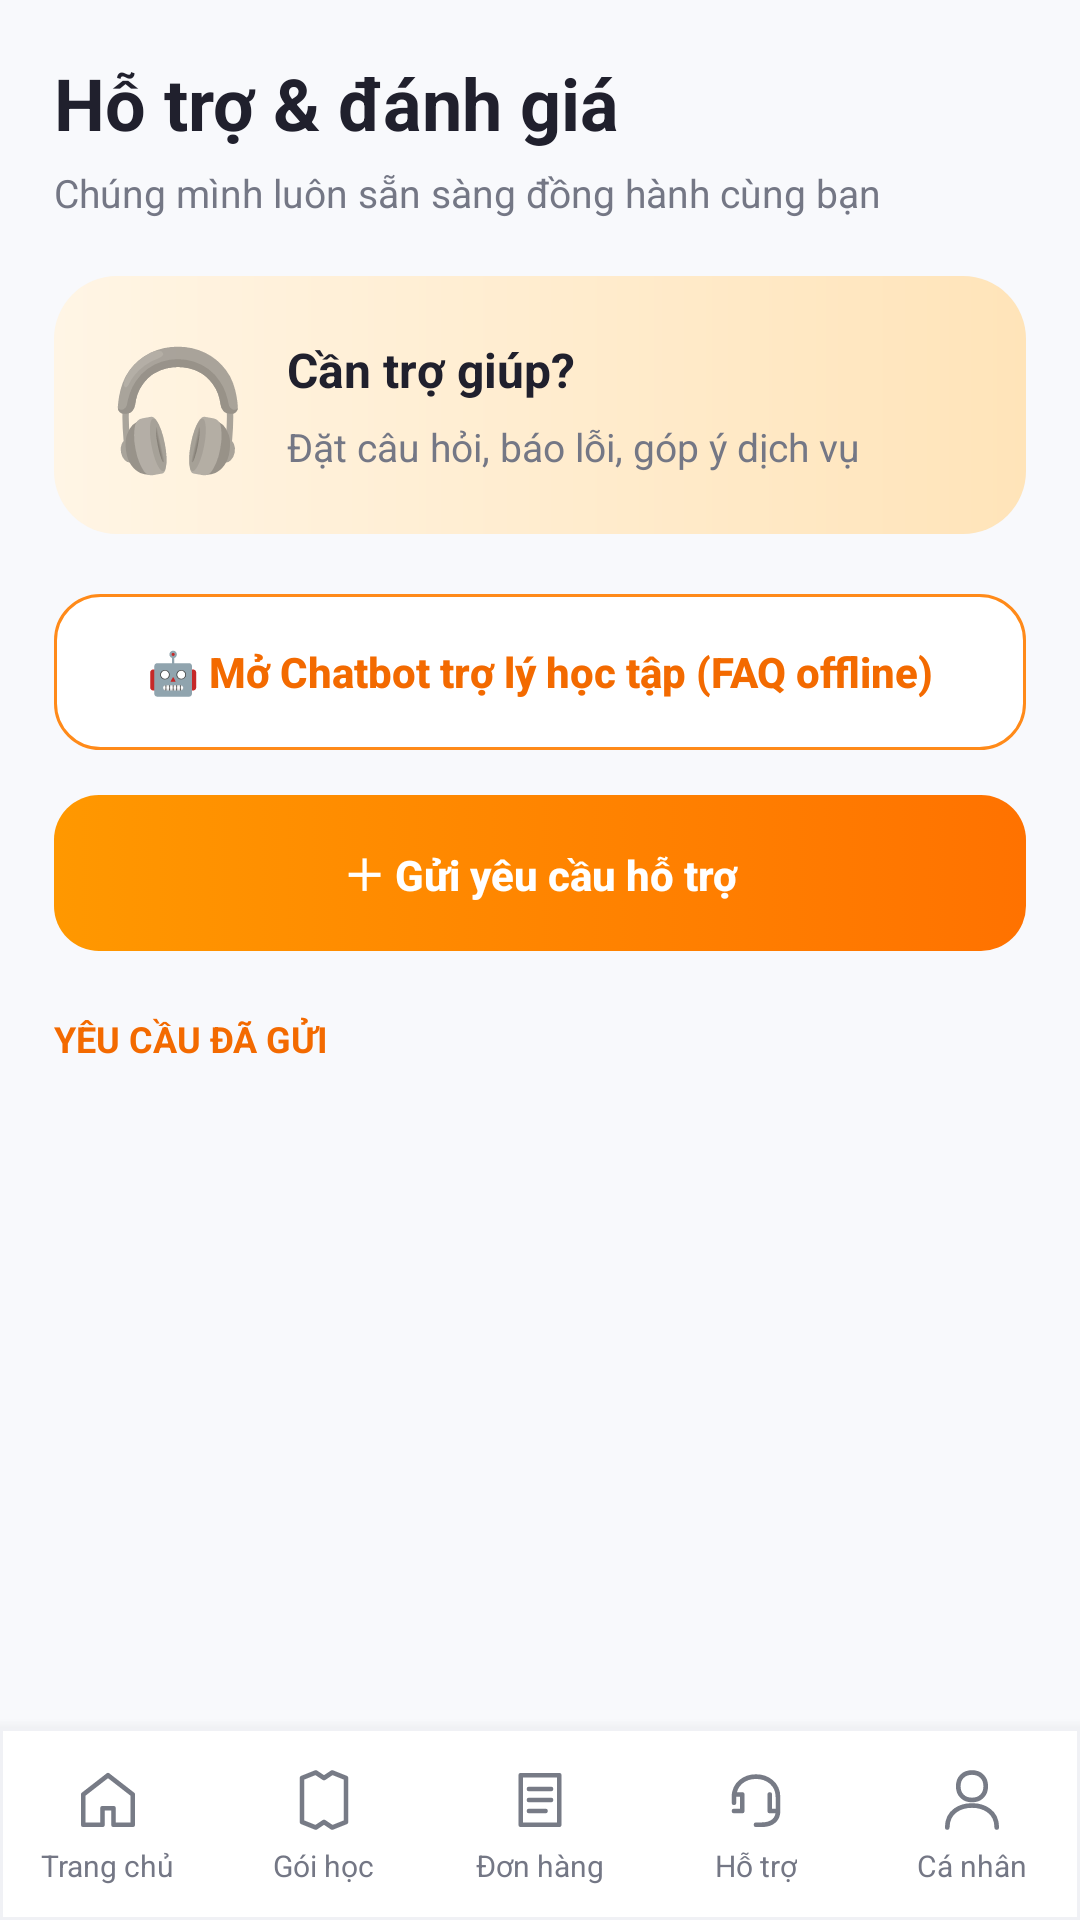

This screen was rendered from an Android layout file. Write that file and the resources it references.
<!-- AndroidManifest.xml: application theme AppTheme -->
<!-- res/layout/activity_support.xml -->
<?xml version='1.0' encoding='utf-8'?>
<LinearLayout xmlns:android="http://schemas.android.com/apk/res/android" android:layout_width="match_parent" android:layout_height="match_parent" android:orientation="vertical" android:background="@color/screen_bg"><LinearLayout android:layout_width="match_parent" android:layout_height="0dp" android:layout_weight="1" android:orientation="vertical" android:padding="18dp"><LinearLayout android:layout_width="match_parent" android:layout_height="wrap_content" android:orientation="horizontal" android:gravity="center_vertical" android:layout_marginBottom="5dp"><TextView style="@style/PageTitle" android:layout_width="0dp" android:layout_height="wrap_content" android:layout_weight="1" android:text="@string/support_label_001" /></LinearLayout><TextView style="@style/Muted" android:layout_width="match_parent" android:layout_height="wrap_content" android:text="@string/support_label_002" android:layout_marginBottom="19dp" /><LinearLayout android:layout_width="match_parent" android:layout_height="wrap_content" android:orientation="vertical" android:padding="17dp" android:layout_marginBottom="13dp" android:background="@drawable/hero_peach"><LinearLayout android:layout_width="match_parent" android:layout_height="wrap_content" android:orientation="horizontal" android:gravity="center_vertical"><TextView android:layout_width="wrap_content" android:layout_height="wrap_content" android:text="@string/support_label_003" android:textSize="39sp" android:gravity="center" android:layout_marginEnd="12dp" /><LinearLayout android:layout_height="wrap_content" android:orientation="vertical" android:layout_width="0dp" android:layout_weight="1"><TextView style="@style/SectionTitle" android:layout_width="match_parent" android:layout_height="wrap_content" android:text="@string/support_label_004" /><TextView style="@style/Muted" android:layout_width="match_parent" android:layout_height="wrap_content" android:text="@string/support_label_005" android:layout_marginTop="6dp" /></LinearLayout></LinearLayout></LinearLayout><Button android:id="@+id/btnSupportChatbot" style="@style/SecondaryButton" android:text="@string/support_chatbot_cta" android:layout_marginBottom="8dp" /><Button android:id="@+id/btnAddTicket" style="@style/PrimaryButton" android:text="@string/support_label_006" /><TextView style="@style/Eyebrow" android:layout_width="match_parent" android:layout_height="wrap_content" android:text="@string/support_label_007" android:layout_marginTop="14dp" android:layout_marginBottom="9dp" /><ListView android:id="@+id/listTickets" android:layout_width="match_parent" android:layout_height="0dp" android:layout_weight="1" android:divider="@android:color/transparent" android:dividerHeight="10dp" android:scrollbars="none" android:clipToPadding="false" android:paddingBottom="14dp" /></LinearLayout><include layout="@layout/include_bottom_nav" /></LinearLayout>
<!-- res/layout/include_bottom_nav.xml (included above) -->
<?xml version="1.0" encoding="utf-8"?>
<LinearLayout xmlns:android="http://schemas.android.com/apk/res/android" android:layout_width="match_parent" android:layout_height="64dp" android:orientation="horizontal" android:background="@drawable/nav_bg" android:elevation="8dp"><LinearLayout android:id="@+id/navHome" android:layout_width="0dp" android:layout_height="match_parent" android:layout_weight="1" android:gravity="center" android:orientation="vertical" android:paddingTop="7dp" android:paddingBottom="5dp" android:clickable="true" android:focusable="true" android:contentDescription="@string/bottom_nav_description_001"><ImageView android:id="@+id/navHomeIcon" android:layout_width="22dp" android:layout_height="22dp" android:src="@drawable/ic_nav_home" android:contentDescription="@null"/><TextView android:id="@+id/navHomeLabel" android:layout_width="wrap_content" android:layout_height="wrap_content" android:layout_marginTop="4dp" android:singleLine="true" android:textSize="10sp" android:textColor="@color/muted" android:text="@string/bottom_nav_label_002" /></LinearLayout><LinearLayout android:id="@+id/navPackages" android:layout_width="0dp" android:layout_height="match_parent" android:layout_weight="1" android:gravity="center" android:orientation="vertical" android:paddingTop="7dp" android:paddingBottom="5dp" android:clickable="true" android:focusable="true" android:contentDescription="@string/bottom_nav_description_003"><ImageView android:id="@+id/navPackagesIcon" android:layout_width="22dp" android:layout_height="22dp" android:src="@drawable/ic_nav_packages" android:contentDescription="@null"/><TextView android:id="@+id/navPackagesLabel" android:layout_width="wrap_content" android:layout_height="wrap_content" android:layout_marginTop="4dp" android:singleLine="true" android:textSize="10sp" android:textColor="@color/muted" android:text="@string/bottom_nav_label_004" /></LinearLayout><LinearLayout android:id="@+id/navOrders" android:layout_width="0dp" android:layout_height="match_parent" android:layout_weight="1" android:gravity="center" android:orientation="vertical" android:paddingTop="7dp" android:paddingBottom="5dp" android:clickable="true" android:focusable="true" android:contentDescription="@string/bottom_nav_description_005"><ImageView android:id="@+id/navOrdersIcon" android:layout_width="22dp" android:layout_height="22dp" android:src="@drawable/ic_nav_orders" android:contentDescription="@null"/><TextView android:id="@+id/navOrdersLabel" android:layout_width="wrap_content" android:layout_height="wrap_content" android:layout_marginTop="4dp" android:singleLine="true" android:textSize="10sp" android:textColor="@color/muted" android:text="@string/bottom_nav_label_006" /></LinearLayout><LinearLayout android:id="@+id/navSupport" android:layout_width="0dp" android:layout_height="match_parent" android:layout_weight="1" android:gravity="center" android:orientation="vertical" android:paddingTop="7dp" android:paddingBottom="5dp" android:clickable="true" android:focusable="true" android:contentDescription="@string/bottom_nav_description_007"><ImageView android:id="@+id/navSupportIcon" android:layout_width="22dp" android:layout_height="22dp" android:src="@drawable/ic_nav_support" android:contentDescription="@null"/><TextView android:id="@+id/navSupportLabel" android:layout_width="wrap_content" android:layout_height="wrap_content" android:layout_marginTop="4dp" android:singleLine="true" android:textSize="10sp" android:textColor="@color/muted" android:text="@string/bottom_nav_label_008" /></LinearLayout><LinearLayout android:id="@+id/navProfile" android:layout_width="0dp" android:layout_height="match_parent" android:layout_weight="1" android:gravity="center" android:orientation="vertical" android:paddingTop="7dp" android:paddingBottom="5dp" android:clickable="true" android:focusable="true" android:contentDescription="@string/bottom_nav_description_009"><ImageView android:id="@+id/navProfileIcon" android:layout_width="22dp" android:layout_height="22dp" android:src="@drawable/ic_nav_profile" android:contentDescription="@null"/><TextView android:id="@+id/navProfileLabel" android:layout_width="wrap_content" android:layout_height="wrap_content" android:layout_marginTop="4dp" android:singleLine="true" android:textSize="10sp" android:textColor="@color/muted" android:text="@string/bottom_nav_label_010" /></LinearLayout></LinearLayout>
<!-- resources referenced by this layout -->
<resources>
  <color name="muted">#747785</color>
  <color name="screen_bg">#F8F9FC</color>
  <!-- drawable hero_peach (drawable) -->
  <?xml version="1.0" encoding="utf-8"?>
  <shape xmlns:android="http://schemas.android.com/apk/res/android" android:shape="rectangle"><gradient android:angle="0" android:startColor="#FFF5E5" android:endColor="#FFE4B9"/><corners android:radius="21dp"/></shape>
  <!-- drawable nav_bg (drawable) -->
  <?xml version="1.0" encoding="utf-8"?>
  <shape xmlns:android="http://schemas.android.com/apk/res/android" android:shape="rectangle"><solid android:color="#FFFFFF"/><stroke android:width="1dp" android:color="#F0F1F5"/></shape>
  <string name="bottom_nav_description_001">Trang chủ</string>
  <string name="bottom_nav_description_003">Gói học</string>
  <string name="bottom_nav_description_005">Đơn hàng</string>
  <string name="bottom_nav_description_007">Hỗ trợ</string>
  <string name="bottom_nav_description_009">Cá nhân</string>
  <string name="bottom_nav_label_002">Trang chủ</string>
  <string name="bottom_nav_label_004">Gói học</string>
  <string name="bottom_nav_label_006">Đơn hàng</string>
  <string name="bottom_nav_label_008">Hỗ trợ</string>
  <string name="bottom_nav_label_010">Cá nhân</string>
  <string name="support_chatbot_cta">🤖 Mở Chatbot trợ lý học tập (FAQ offline)</string>
  <string name="support_label_001">Hỗ trợ &amp; đánh giá</string>
  <string name="support_label_002">Chúng mình luôn sẵn sàng đồng hành cùng bạn</string>
  <string name="support_label_003">🎧</string>
  <string name="support_label_004">Cần trợ giúp?</string>
  <string name="support_label_005">Đặt câu hỏi, báo lỗi, góp ý dịch vụ</string>
  <string name="support_label_006">＋  Gửi yêu cầu hỗ trợ</string>
  <string name="support_label_007">YÊU CẦU ĐÃ GỬI</string>
  <style name="Eyebrow"><item name="android:textColor">@color/accent_deep</item><item name="android:textSize">12sp</item><item name="android:textStyle">bold</item></style>
  <style name="Muted"><item name="android:textColor">@color/muted</item><item name="android:textSize">13sp</item><item name="android:lineSpacingExtra">2dp</item></style>
  <style name="PageTitle" parent="Heading"><item name="android:textSize">24sp</item></style>
  <style name="SecondaryButton" parent="PrimaryButton">
      <item name="android:textColor">@color/accent_deep</item><item name="android:background">@drawable/button_outline</item>
    </style>
  <style name="SectionTitle"><item name="android:textColor">@color/ink</item><item name="android:textSize">16sp</item><item name="android:textStyle">bold</item></style>
  <color name="accent_deep">#F36A00</color>
  <style name="Heading"><item name="android:textColor">@color/ink</item><item name="android:textSize">23sp</item><item name="android:textStyle">bold</item></style>
  <!-- drawable button_orange (drawable) -->
  <?xml version="1.0" encoding="utf-8"?>
  <selector xmlns:android="http://schemas.android.com/apk/res/android"><item android:state_pressed="true"><shape><solid android:color="#DA6200"/><corners android:radius="15dp"/></shape></item><item><shape><gradient android:angle="0" android:startColor="#FF9800" android:endColor="#FF7200"/><corners android:radius="15dp"/></shape></item></selector>
  <!-- drawable button_outline (drawable) -->
  <?xml version="1.0" encoding="utf-8"?>
  <shape xmlns:android="http://schemas.android.com/apk/res/android" android:shape="rectangle"><solid android:color="#FFFFFF"/><corners android:radius="15dp"/><stroke android:color="#FF8A19" android:width="1dp"/></shape>
  <color name="ink">#20202D</color>
  <color name="accent">#FF8500</color>
</resources>
